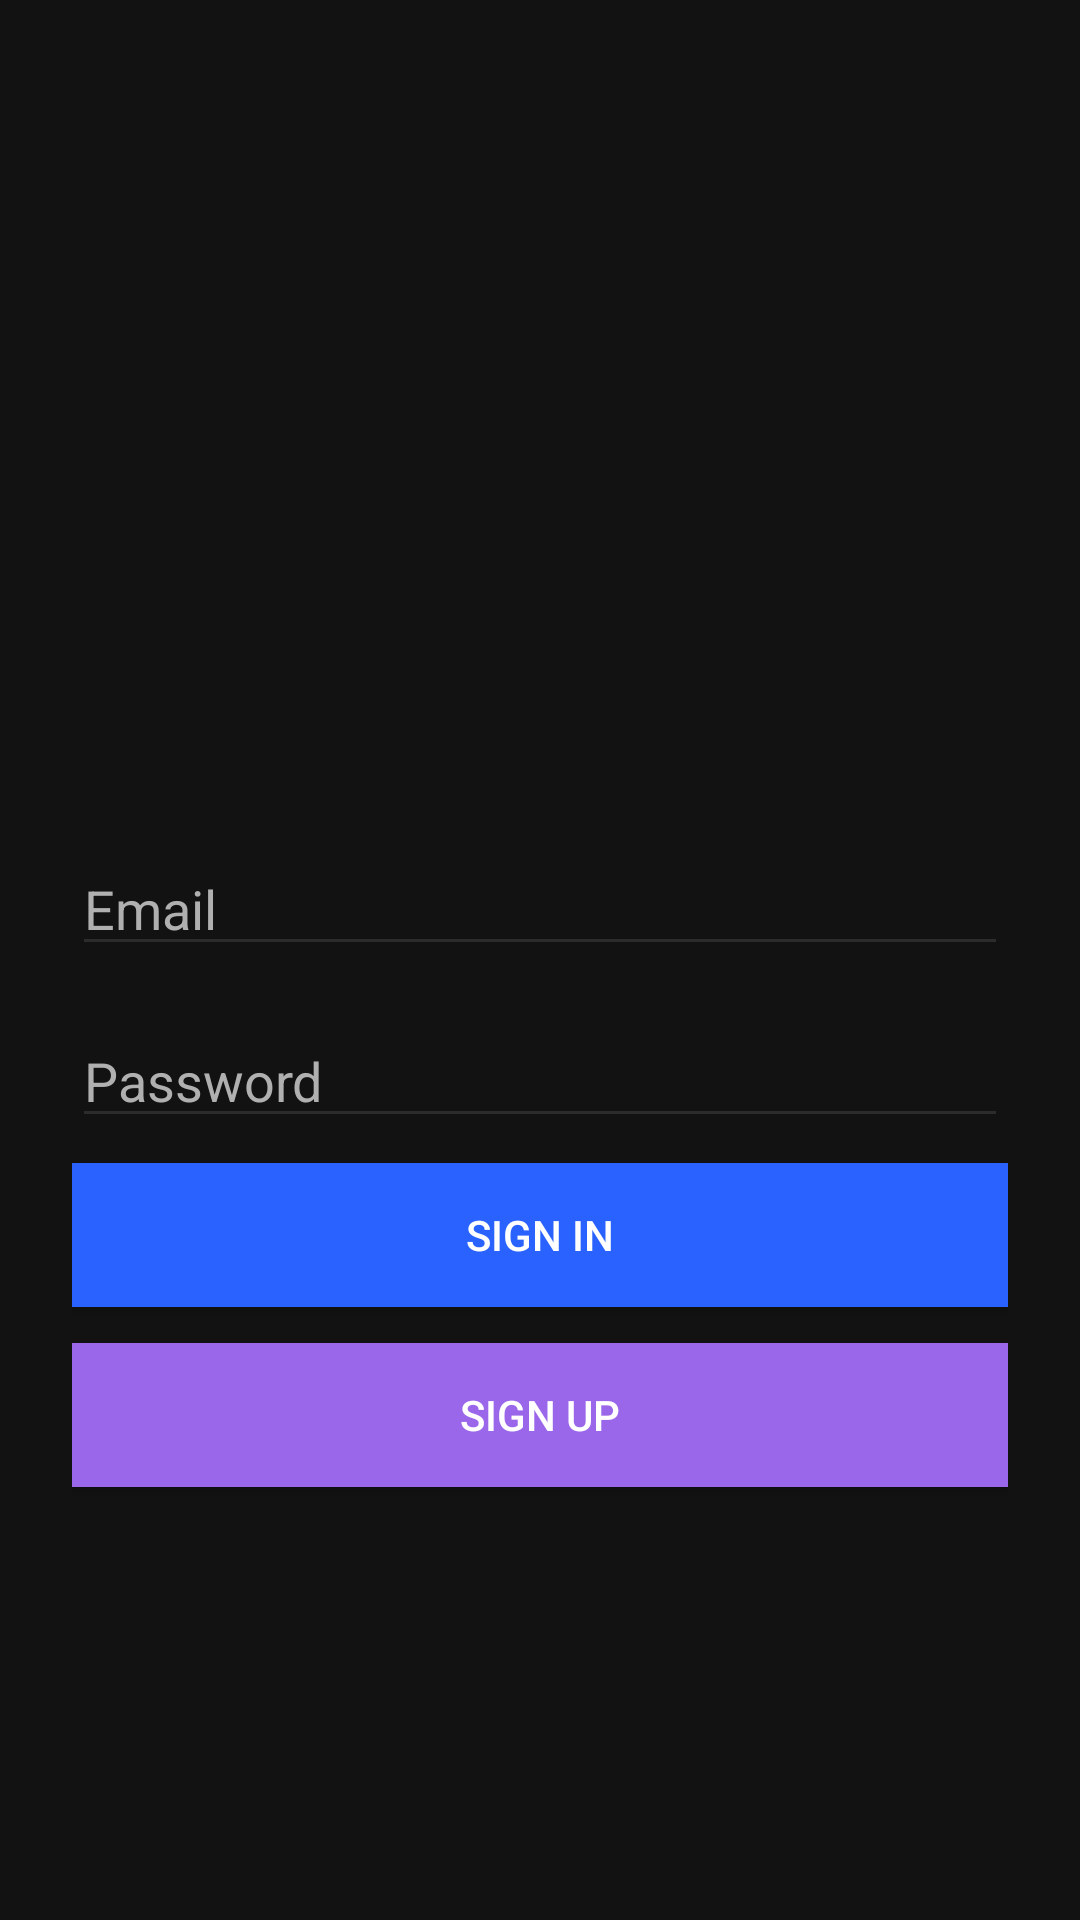

Here is an Android app screen rendered from its layout file. Give the layout XML and the strings, colors and styles it references.
<!-- AndroidManifest.xml: application theme Theme.InventoryAR -->
<!-- res/layout/activity_login.xml -->
<?xml version="1.0" encoding="utf-8"?>
<LinearLayout xmlns:android="http://schemas.android.com/apk/res/android"
    android:layout_width="match_parent"
    android:layout_height="match_parent"
    android:orientation="vertical"
    android:gravity="center"
    android:padding="24dp"
    android:background="#121212">

    <ImageView
        android:layout_width="120dp"
        android:layout_height="120dp"
        android:src="@drawable/app_icon"
        android:layout_marginBottom="32dp" />

    <EditText
        android:id="@+id/etEmail"
        android:layout_width="match_parent"
        android:layout_height="wrap_content"
        android:hint="Email"
        android:textColorHint="#B0B0B0"
        android:backgroundTint="#2C2C2C"
        android:textColor="#FFFFFF"
        android:inputType="textEmailAddress" />

    <EditText
        android:id="@+id/etPassword"
        android:layout_width="match_parent"
        android:layout_height="wrap_content"
        android:hint="Password"
        android:inputType="textPassword"
        android:backgroundTint="#2C2C2C"
        android:textColorHint="#B0B0B0"
        android:textColor="#FFFFFF"
        android:layout_marginTop="16dp" />

    <ImageView
        android:id="@+id/ivTogglePassword"
        android:layout_width="24dp"
        android:layout_height="24dp"
        android:src="@drawable/eye_hide"
        android:layout_gravity="end"
        android:layout_marginTop="-40dp"
        android:layout_marginEnd="8dp" />

    <Button
        android:id="@+id/btnLogin"
        android:layout_width="match_parent"
        android:layout_height="wrap_content"
        android:text="SIGN IN"
        android:background="#2962FF"
        android:layout_marginTop="24dp" />

    <Button
        android:id="@+id/btnSignup"
        android:layout_width="match_parent"
        android:layout_height="wrap_content"
        android:background="#9A67EA"
        android:text="SIGN UP"
        android:layout_marginTop="12dp" />

    <ProgressBar
        android:id="@+id/progressBar"
        android:visibility="gone"
        android:layout_width="wrap_content"
        android:layout_height="wrap_content"/>

</LinearLayout>
<!-- resources referenced by this layout -->
<resources>
  <style name="Theme.InventoryAR" parent="Theme.MaterialComponents.DayNight.NoActionBar">
          <item name="colorPrimary">#BB86FC</item>
          <item name="colorPrimaryVariant">#3700B3</item>
          <item name="colorOnPrimary">#000000</item>
          <item name="colorSecondary">#03DAC5</item>
          <item name="colorSecondaryVariant">#018786</item>
          <item name="colorOnSecondary">#000000</item>
          
          <item name="android:windowBackground">#121212</item>
          <item name="android:textColorPrimary">#FFFFFF</item>
      </style>
</resources>
